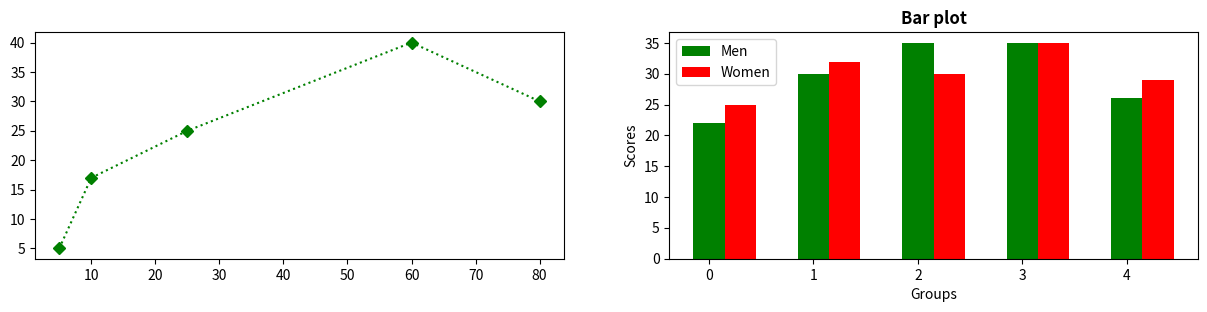

Here is the Python script that generated this plot:
import matplotlib.pyplot as plt
import numpy as np

plt.figure(figsize=(15,10))

# Plot 1: Line plot
plt.subplot(3,2,1)
x = [5, 10, 25, 60, 80]
y = [5, 17, 25, 40, 30]
plt.plot(x, y, 'D:g')

# Plot 2: Bar plot
plt.subplot(3,2,2)
m = [22, 30, 35, 35, 26]
w = [25, 32, 30, 35, 29]
menx = np.arange(len(m))  # Create an array of positions for men bars
barwidth = 0.3
womenx = menx + barwidth  # Shift positions for women bars

plt.bar(menx, m, width=0.3, color='g', label='Men')  # Men bars
plt.bar(womenx, w, width=0.3, color='r', label='Women')  # Women bars

plt.xlabel("Groups")
plt.ylabel("Scores")
plt.title("Bar plot", fontdict={"fontweight": "bold"})
plt.legend()

plt.show()
